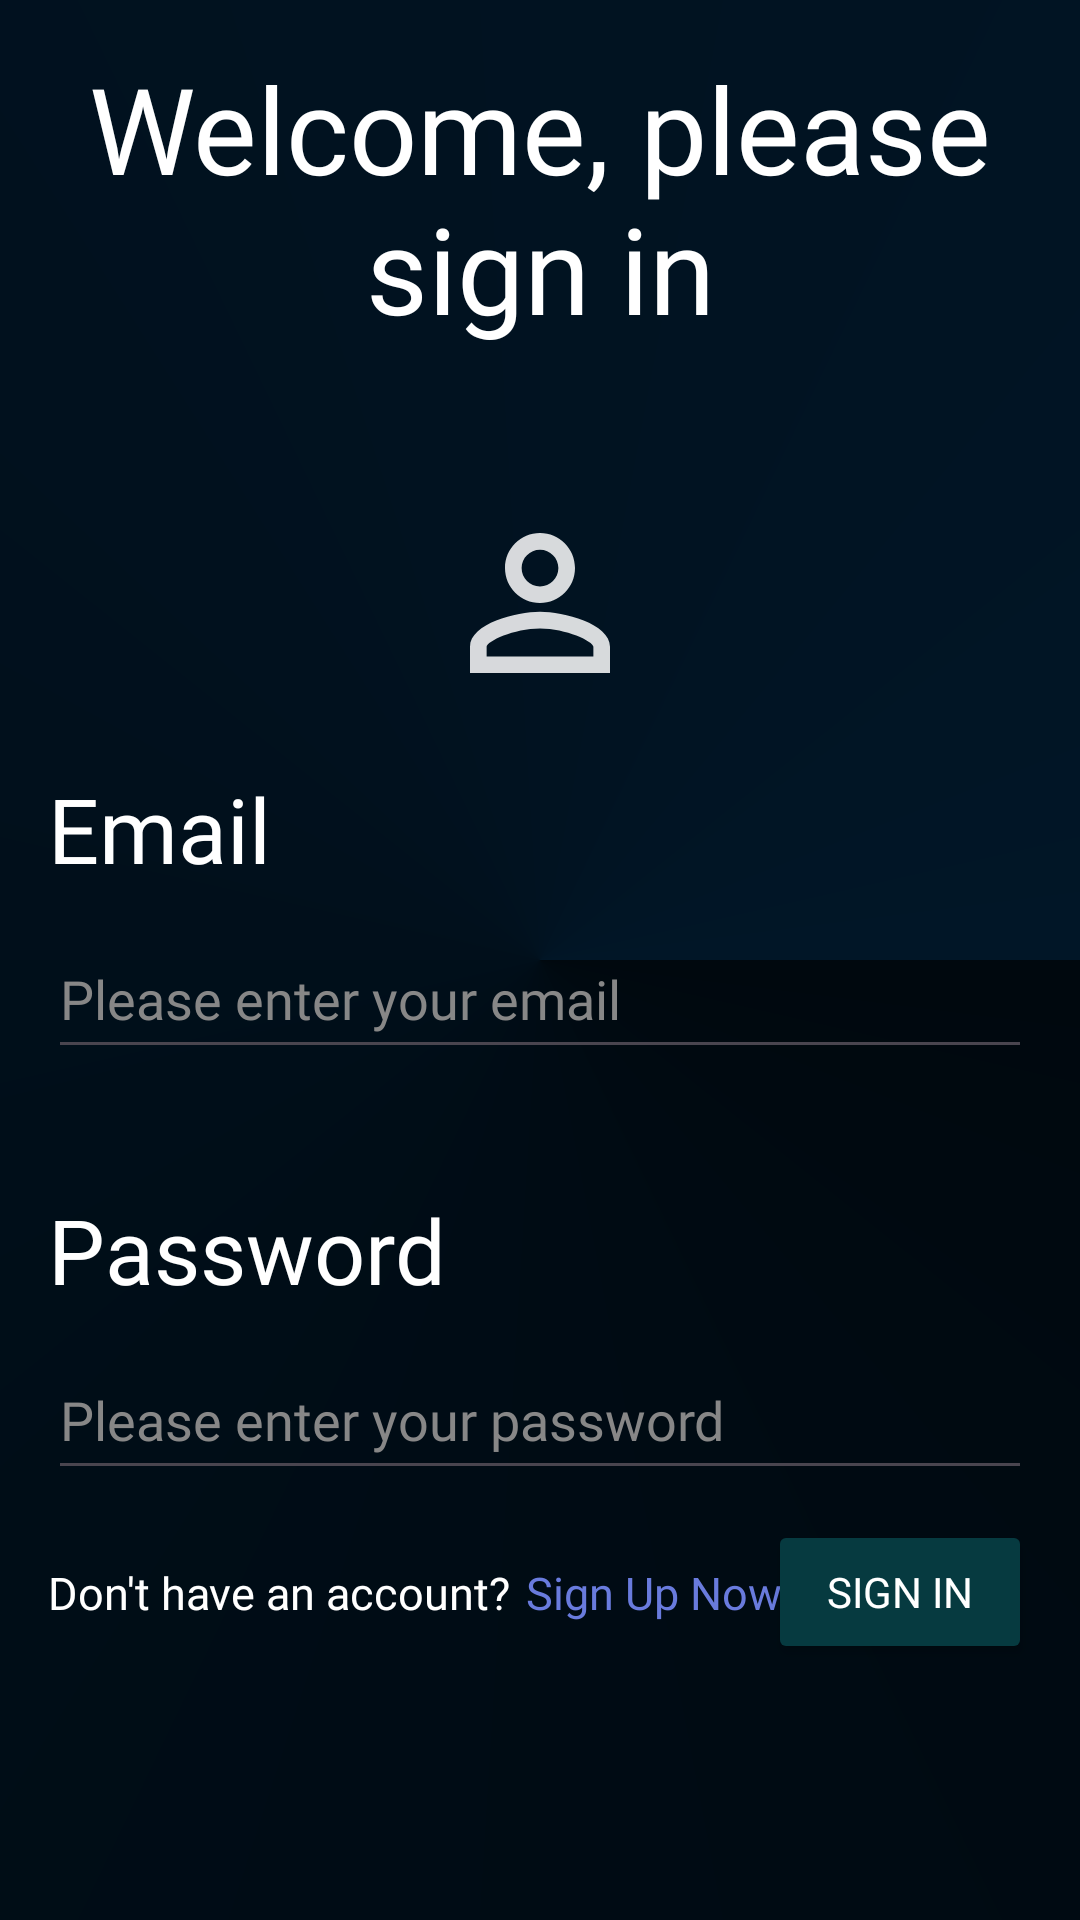

Write the Android layout XML for this screen, with the resource values it uses.
<!-- AndroidManifest.xml: application theme Theme.CarPool -->
<!-- res/layout/fragment_sign_in.xml -->
<?xml version="1.0" encoding="utf-8"?>
<androidx.constraintlayout.widget.ConstraintLayout xmlns:android="http://schemas.android.com/apk/res/android"
    xmlns:app="http://schemas.android.com/apk/res-auto"
    xmlns:tools="http://schemas.android.com/tools"
    android:layout_width="match_parent"
    android:layout_height="match_parent"
    android:background="@drawable/gr_signin"
    android:padding="16dp"
    tools:context=".fragments.SignIn">

    <TextView
        android:id="@+id/welcomeText"
        android:layout_width="wrap_content"
        android:layout_height="wrap_content"
        android:fontFamily="@font/raleway_extralight"
        android:text="@string/signin_hello"
        android:textAlignment="center"
        android:textColor="#FFF"
        android:textSize="40sp"
        app:layout_constraintLeft_toLeftOf="parent"
        app:layout_constraintRight_toRightOf="parent"
        app:layout_constraintTop_toTopOf="parent" />

    <ImageView
        android:id="@+id/signInIcon"
        android:layout_width="match_parent"
        android:layout_height="70dp"
        android:layout_marginTop="50dp"
        android:src="@drawable/login_icon"
        app:layout_constraintEnd_toEndOf="parent"
        app:layout_constraintHorizontal_bias="0.0"
        app:layout_constraintStart_toStartOf="parent"
        app:layout_constraintTop_toBottomOf="@+id/welcomeText" />

    <TextView
        android:id="@+id/nameText"
        android:layout_width="wrap_content"
        android:layout_height="wrap_content"
        android:layout_marginTop="20dp"
        android:fontFamily="@font/raleway_extralight"
        android:text="@string/email"
        android:textColor="#FFF"
        android:textSize="30sp"
        app:layout_constraintLeft_toLeftOf="parent"
        app:layout_constraintTop_toBottomOf="@+id/signInIcon" />

    <EditText
        android:id="@+id/usernameEditText"
        android:layout_width="0dp"
        android:layout_height="50dp"
        android:layout_marginTop="10dp"
        android:fontFamily="@font/raleway_extralight"
        android:hint="Please enter your email"
        android:inputType="textEmailAddress"
        android:textColor="@color/white"
        android:textColorHint="#878787"
        app:layout_constraintEnd_toEndOf="parent"
        app:layout_constraintStart_toStartOf="parent"
        app:layout_constraintTop_toBottomOf="@+id/nameText" />

    <TextView
        android:id="@+id/passwordText"
        android:layout_width="wrap_content"
        android:layout_height="wrap_content"
        android:layout_marginTop="40dp"
        android:fontFamily="@font/raleway_extralight"
        android:text="@string/password"
        android:textColor="#FFF"
        android:textSize="30sp"
        app:layout_constraintLeft_toLeftOf="parent"
        app:layout_constraintTop_toBottomOf="@+id/usernameEditText" />

    <EditText
        android:id="@+id/passwordEditText"
        android:layout_width="0dp"
        android:layout_height="50dp"
        android:layout_marginTop="10dp"
        android:fontFamily="@font/raleway_extralight"
        android:hint="Please enter your password"
        android:inputType="textPassword"
        android:textColor="@color/white"
        android:textColorHint="#878787"
        app:layout_constraintEnd_toEndOf="parent"
        app:layout_constraintStart_toStartOf="parent"
        app:layout_constraintTop_toBottomOf="@+id/passwordText" />

    <Button
        android:id="@+id/signInButton"
        android:layout_width="wrap_content"
        android:layout_height="wrap_content"
        android:layout_marginTop="10dp"
        android:backgroundTint="#063A40"
        android:fontFamily="@font/raleway_semibold"
        android:text="Sign In"
        android:textColor="@color/white"
        app:layout_constraintEnd_toEndOf="parent"
        app:layout_constraintTop_toBottomOf="@id/passwordEditText" />
    <ProgressBar
        android:id="@+id/progressBar"
        android:layout_width="wrap_content"
        android:layout_height="wrap_content"
        android:indeterminateTint="@color/white"
        android:visibility="invisible"
        app:layout_constraintBottom_toBottomOf="@+id/signInButton"
        app:layout_constraintEnd_toEndOf="@+id/signInButton"
        app:layout_constraintStart_toStartOf="@+id/signInButton"
        app:layout_constraintTop_toTopOf="@+id/signInButton" />

    <TextView
        android:id="@+id/rest"
        android:layout_width="wrap_content"
        android:layout_height="wrap_content"
        android:fontFamily="@font/raleway_extralight"
        android:text="Don't have an account?"
        android:textColor="#FFF"
        android:textSize="15sp"
        app:layout_constraintBottom_toBottomOf="@+id/signInButton"
        app:layout_constraintLeft_toLeftOf="parent"
        app:layout_constraintTop_toTopOf="@+id/signInButton" />

    <TextView
        android:id="@+id/signUpLink"
        android:layout_width="wrap_content"
        android:layout_height="wrap_content"
        android:layout_marginLeft="5dp"
        android:fontFamily="@font/raleway_extralight"
        android:text="Sign Up Now!"
        android:textColor="#697BDD"
        android:textSize="15sp"
        app:layout_constraintLeft_toRightOf="@id/rest"
        app:layout_constraintTop_toTopOf="@id/rest" />


</androidx.constraintlayout.widget.ConstraintLayout>
<!-- resources referenced by this layout -->
<resources>
  <color name="white">#FFF</color>
  <!-- drawable gr_signin (drawable) -->
  <?xml version="1.0" encoding="utf-8"?>
  <shape xmlns:android="http://schemas.android.com/apk/res/android">
      <gradient
          android:type="sweep"
          android:startColor="#00080E"
          android:endColor="#011627"
          />
  
  </shape>
  <!-- drawable login_icon (drawable) -->
  <vector android:alpha="0.84" android:height="24dp"
      android:tint="#FFFFFF" android:viewportHeight="24"
      android:viewportWidth="24" android:width="24dp" xmlns:android="http://schemas.android.com/apk/res/android">
      <path android:fillColor="@android:color/white" android:pathData="M12,5.9c1.16,0 2.1,0.94 2.1,2.1s-0.94,2.1 -2.1,2.1S9.9,9.16 9.9,8s0.94,-2.1 2.1,-2.1m0,9c2.97,0 6.1,1.46 6.1,2.1v1.1L5.9,18.1L5.9,17c0,-0.64 3.13,-2.1 6.1,-2.1M12,4C9.79,4 8,5.79 8,8s1.79,4 4,4 4,-1.79 4,-4 -1.79,-4 -4,-4zM12,13c-2.67,0 -8,1.34 -8,4v3h16v-3c0,-2.66 -5.33,-4 -8,-4z"/>
  </vector>
  <string name="email">Email</string>
  <string name="password">Password</string>
  <string name="signin_hello">Welcome, please sign in</string>
  <style name="Theme.CarPool" parent="Base.Theme.CarPool" />
  <style name="Base.Theme.CarPool" parent="Theme.Material3.DayNight.NoActionBar">
          
          
          <item name="colorPrimary">@color/richBlack</item>
          <item name="colorPrimaryDark">@color/richBlack</item>
      </style>
  <color name="richBlack">#011627</color>
</resources>
